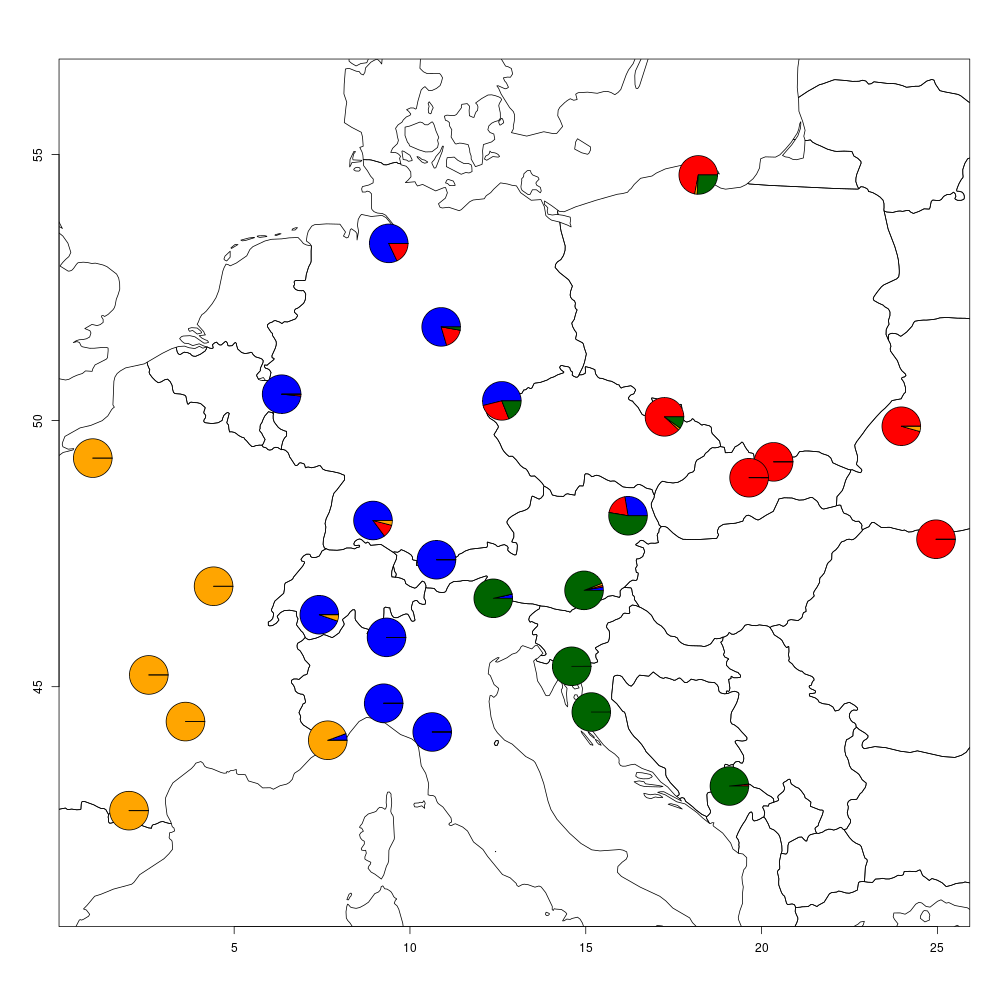

Source data for this figure (header and first rows):
PovaCP423, Apen, 10.75418, 47.38533, 0.99997, 1.00E-05, 1.00E-05, 1.00E-05
PspCP5, Apen, 9.334, 45.93, 1, 1.00E-05, 1.00E-05, 1.00E-05
PspD1, Apen, 9.252, 44.69, 1, 1.00E-05, 1.00E-05, 1.00E-05
PspD16, Apen, 10.89, 51.76, 0.7958, 0.1769, 1.00E-05, 0.02736
PspD54, Apen, 6.35, 50.5, 0.9843, 0.01569, 1.00E-05, 1.00E-05
PspD56, Apen, 10.63, 44.15, 1, 1.00E-05, 1.00E-05, 1.00E-05
PspGMS158, Apen, 8.949, 48.12, 0.8513, 0.1087, 0.04005, 1.05E-05
PspGMS159, Apen, 9.396, 53.33, 0.8205, 0.1795, 1.00E-05, 1.00E-05
PspGMS213, Apen, 7.421, 46.35, 0.9474, 1.00E-05, 0.05261, 1.00E-05
PspGMS241, Apen, 12.61, 50.37, 0.5389, 0.2716, 1.00E-05, 0.1895
PspCP969, Balk, 19.09, 43.13, 1.03E-05, 0.01643, 1.00E-05, 0.9835
PspD59, Balk, 16.2, 48.21, 0.2768, 0.1968, 1.00E-05, 0.5264
PspGMS163, Balk, 15.16, 44.52, 1.00E-05, 1.00E-05, 1.00E-05, 1
PspGMS166, Balk, 14.6, 45.38, 1.00E-05, 1.00E-05, 1.00E-05, 1
PspGMS228, Balk, 12.37, 46.66, 0.03558, 1.00E-05, 1.00E-05, 0.9644
PspGMS235, Balk, 14.95, 46.81, 0.02804, 0.01421, 0.01755, 0.9402
PspD14, Carp, 23.97, 49.89, 0.0008412, 0.9554, 0.04376, 1.00E-05
PspD37, Carp, 24.96, 47.77, 1.00E-05, 1, 1.00E-05, 1.00E-05
PspD74, Carp, 18.2, 54.62, 1.00E-05, 0.7205, 0.02024, 0.2592
PspGMS244, Carp, 17.24, 50.07, 1.00E-05, 0.8821, 0.01807, 0.09977
PspPS2, Carp, 20.34, 49.23, 1.00E-05, 1, 1.00E-05, 1.00E-05
PspPS4, Carp, 19.64, 48.93, 1.00E-05, 1, 1.00E-05, 1.00E-05
PovaGMS149, West, 7.662, 43.99, 0.05629, 1.00E-05, 0.9437, 1.00E-05
Psp2791, West, 2.01, 42.67, 1.00E-05, 1.00E-05, 1, 1.00E-05
PspGMS122, West, 0.9789, 49.3, 1.00E-05, 1.03E-05, 1, 1.00E-05
PspGMS124, West, 4.414, 46.89, 1.18E-05, 1.00E-05, 1, 1.00E-05
PspGMS130, West, 2.572, 45.22, 1.00E-05, 1.00E-05, 1, 1.00E-05
PspGMS138, West, 3.615, 44.34, 1.00E-05, 1.00E-05, 1, 1.00E-05
